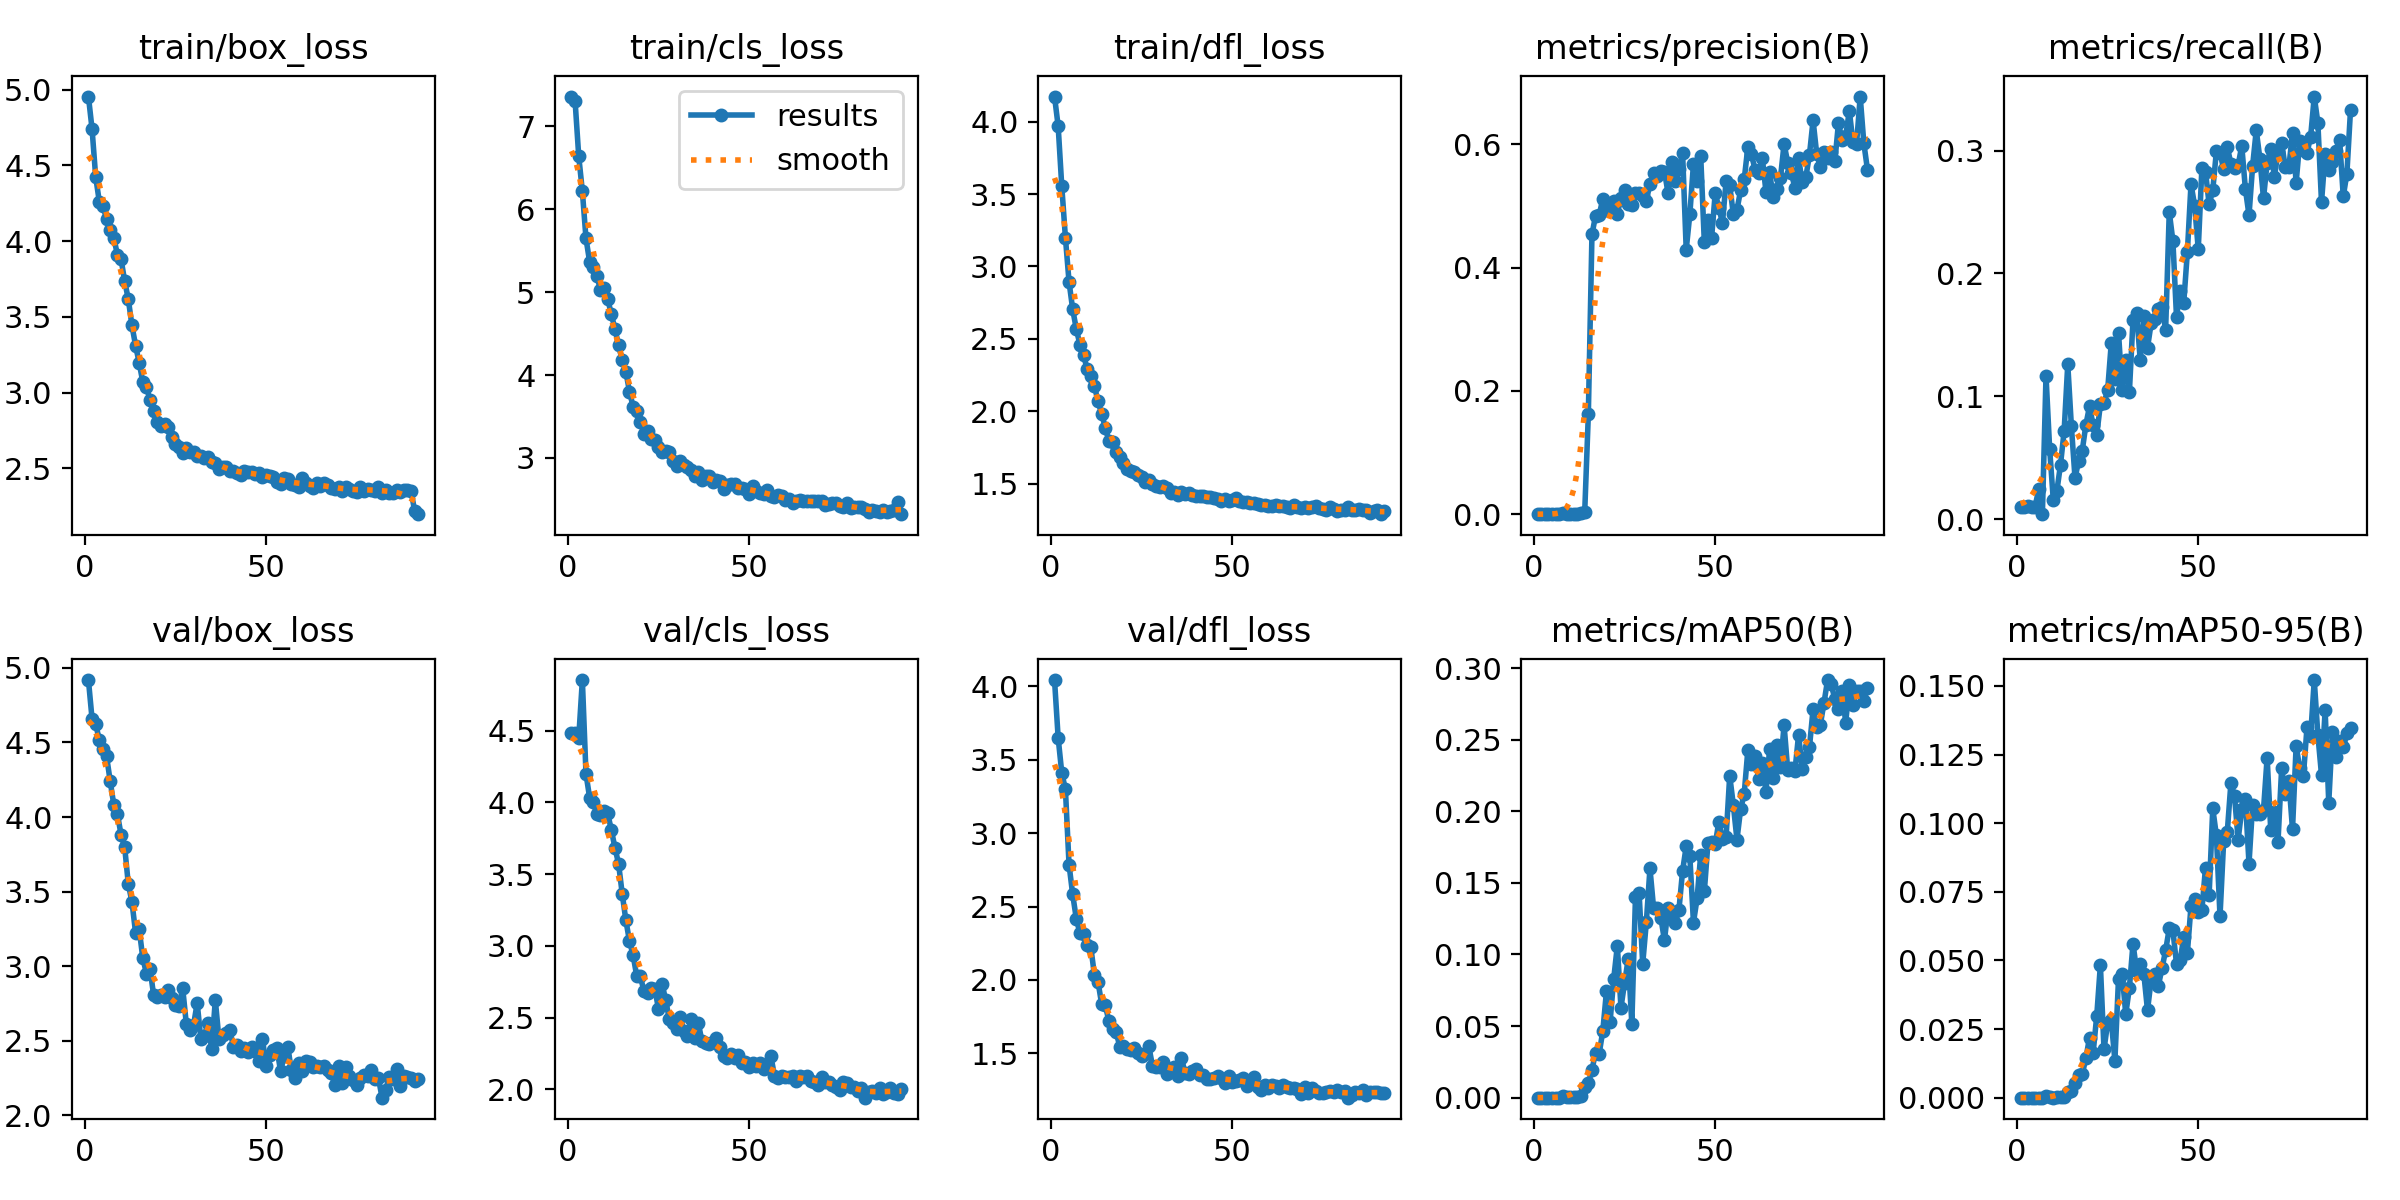

Values plotted in this chart, from the file beside it:
epoch, time, train/box_loss, train/cls_loss, train/dfl_loss, metrics/precision(B), metrics/recall(B), metrics/mAP50(B), metrics/mAP50-95(B), val/box_loss, val/cls_loss, val/dfl_loss, lr/pg0, lr/pg1, lr/pg2
1, 30.62, 4.955, 7.36, 4.174, 2e-05, 0.01032, 1e-05, 0, 4.919, 4.48, 4.043, 0.0002993, 0.0002993, 0.0002993
2, 59.5, 4.74, 7.302, 3.969, 1e-05, 0.0102, 0, 0, 4.657, 4.484, 3.649, 0.0005964, 0.0005964, 0.0005964
3, 88.11, 4.424, 6.639, 3.553, 4e-05, 0.01089, 3e-05, 1e-05, 4.622, 4.451, 3.41, 0.0008874, 0.0008874, 0.0008874
4, 116.8, 4.261, 6.217, 3.2, 2e-05, 0.01032, 1e-05, 0, 4.517, 4.852, 3.299, 0.000882, 0.000882, 0.000882
5, 145.6, 4.235, 5.649, 2.894, 2e-05, 0.01032, 3e-05, 1e-05, 4.457, 4.199, 2.786, 0.000873, 0.000873, 0.000873
6, 174.6, 4.145, 5.368, 2.705, 3e-05, 0.0246, 2e-05, 0, 4.408, 4.033, 2.583, 0.000864, 0.000864, 0.000864
7, 204, 4.076, 5.301, 2.569, 0, 0.00408, 0, 0, 4.241, 4.001, 2.418, 0.000855, 0.000855, 0.000855
8, 232.7, 4.022, 5.193, 2.461, 0.00204, 0.1168, 0.00136, 0.00053, 4.081, 3.918, 2.318, 0.000846, 0.000846, 0.000846
9, 261.1, 3.909, 5.029, 2.388, 0.00052, 0.0574, 0.00053, 0.00012, 4.019, 3.911, 2.311, 0.000837, 0.000837, 0.000837
10, 289.2, 3.88, 5.05, 2.292, 0.00027, 0.01598, 0.00019, 5e-05, 3.881, 3.938, 2.241, 0.000828, 0.000828, 0.000828
11, 317.6, 3.736, 4.916, 2.246, 0.00044, 0.02299, 0.00032, 8e-05, 3.797, 3.922, 2.224, 0.000819, 0.000819, 0.000819
12, 346.6, 3.616, 4.731, 2.176, 0.00096, 0.04446, 0.00077, 0.00021, 3.55, 3.806, 2.033, 0.00081, 0.00081, 0.00081
13, 375.6, 3.444, 4.555, 2.068, 0.00118, 0.07181, 0.00149, 0.00036, 3.432, 3.683, 1.986, 0.000801, 0.000801, 0.000801
14, 403.7, 3.311, 4.358, 1.982, 0.00345, 0.1261, 0.00716, 0.00201, 3.224, 3.57, 1.835, 0.000792, 0.000792, 0.000792
15, 432.6, 3.197, 4.18, 1.888, 0.1619, 0.0756, 0.00991, 0.00232, 3.247, 3.362, 1.826, 0.000783, 0.000783, 0.000783
16, 461.2, 3.069, 4.041, 1.792, 0.4539, 0.03353, 0.0195, 0.00541, 3.054, 3.178, 1.719, 0.000774, 0.000774, 0.000774
17, 489.6, 3.038, 3.801, 1.789, 0.4844, 0.04736, 0.03143, 0.0084, 2.951, 3.033, 1.663, 0.000765, 0.000765, 0.000765
18, 518.9, 2.949, 3.619, 1.72, 0.4852, 0.05587, 0.03082, 0.00861, 2.979, 2.935, 1.644, 0.000756, 0.000756, 0.000756
19, 547, 2.877, 3.572, 1.686, 0.512, 0.07688, 0.04673, 0.01434, 2.804, 2.788, 1.545, 0.000747, 0.000747, 0.000747
20, 575.5, 2.809, 3.436, 1.646, 0.4929, 0.0918, 0.07426, 0.02191, 2.793, 2.786, 1.546, 0.000738, 0.000738, 0.000738
21, 603.9, 2.776, 3.286, 1.604, 0.4936, 0.07658, 0.05287, 0.01634, 2.808, 2.684, 1.526, 0.000729, 0.000729, 0.000729
22, 632.6, 2.795, 3.331, 1.59, 0.5085, 0.06881, 0.083, 0.02988, 2.796, 2.668, 1.524, 0.00072, 0.00072, 0.00072
23, 662.4, 2.774, 3.228, 1.581, 0.4875, 0.09346, 0.106, 0.04834, 2.837, 2.705, 1.538, 0.000711, 0.000711, 0.000711
24, 691.1, 2.709, 3.212, 1.563, 0.5121, 0.09444, 0.06285, 0.01759, 2.789, 2.697, 1.5, 0.000702, 0.000702, 0.000702
25, 719.6, 2.66, 3.126, 1.545, 0.5255, 0.1049, 0.08034, 0.02725, 2.74, 2.562, 1.48, 0.000693, 0.000693, 0.000693
26, 748, 2.643, 3.074, 1.514, 0.5025, 0.1431, 0.09677, 0.02816, 2.735, 2.736, 1.497, 0.000684, 0.000684, 0.000684
27, 776, 2.604, 3.085, 1.523, 0.5011, 0.1139, 0.05164, 0.01352, 2.853, 2.619, 1.548, 0.000675, 0.000675, 0.000675
28, 804.4, 2.632, 3.078, 1.499, 0.5214, 0.1519, 0.1399, 0.0433, 2.613, 2.487, 1.416, 0.000666, 0.000666, 0.000666
29, 832.8, 2.608, 2.963, 1.484, 0.5207, 0.1049, 0.1433, 0.04519, 2.573, 2.462, 1.404, 0.000657, 0.000657, 0.000657
30, 861.3, 2.606, 2.898, 1.475, 0.5158, 0.1296, 0.09337, 0.03044, 2.606, 2.42, 1.405, 0.000648, 0.000648, 0.000648
31, 889.7, 2.579, 2.961, 1.486, 0.5088, 0.1035, 0.1226, 0.04002, 2.752, 2.505, 1.442, 0.000639, 0.000639, 0.000639
32, 917.4, 2.579, 2.921, 1.469, 0.536, 0.1624, 0.1601, 0.05608, 2.514, 2.41, 1.361, 0.00063, 0.00063, 0.00063
33, 945.2, 2.566, 2.886, 1.437, 0.5531, 0.1676, 0.1324, 0.04622, 2.532, 2.375, 1.385, 0.000621, 0.000621, 0.000621
34, 973.8, 2.576, 2.851, 1.442, 0.5486, 0.1293, 0.1323, 0.04887, 2.622, 2.488, 1.408, 0.000612, 0.000612, 0.000612
35, 1004, 2.542, 2.778, 1.418, 0.5574, 0.165, 0.1258, 0.04492, 2.441, 2.355, 1.344, 0.000603, 0.000603, 0.000603
36, 1033, 2.536, 2.832, 1.442, 0.5557, 0.1396, 0.1098, 0.03182, 2.773, 2.459, 1.47, 0.000594, 0.000594, 0.000594
37, 1061, 2.498, 2.736, 1.43, 0.5205, 0.1594, 0.1325, 0.04296, 2.513, 2.335, 1.365, 0.000585, 0.000585, 0.000585
38, 1089, 2.51, 2.781, 1.433, 0.5711, 0.1631, 0.1277, 0.04512, 2.537, 2.326, 1.36, 0.000576, 0.000576, 0.000576
39, 1118, 2.512, 2.778, 1.418, 0.5397, 0.1708, 0.1222, 0.04084, 2.552, 2.314, 1.379, 0.000567, 0.000567, 0.000567
40, 1146, 2.48, 2.708, 1.417, 0.5604, 0.1727, 0.1314, 0.04715, 2.573, 2.331, 1.392, 0.000558, 0.000558, 0.000558
41, 1175, 2.48, 2.735, 1.412, 0.5864, 0.154, 0.1583, 0.05367, 2.46, 2.356, 1.349, 0.000549, 0.000549, 0.000549
42, 1204, 2.471, 2.725, 1.414, 0.4292, 0.2502, 0.1756, 0.06166, 2.474, 2.292, 1.352, 0.00054, 0.00054, 0.00054
43, 1233, 2.453, 2.626, 1.407, 0.4864, 0.2265, 0.1686, 0.06093, 2.432, 2.229, 1.327, 0.000531, 0.000531, 0.000531
44, 1262, 2.48, 2.674, 1.408, 0.5682, 0.1646, 0.1223, 0.0488, 2.448, 2.215, 1.325, 0.000522, 0.000522, 0.000522
45, 1291, 2.475, 2.69, 1.4, 0.5403, 0.1854, 0.1391, 0.04997, 2.421, 2.246, 1.328, 0.000513, 0.000513, 0.000513
46, 1321, 2.475, 2.684, 1.395, 0.5812, 0.1763, 0.1696, 0.05851, 2.46, 2.22, 1.348, 0.000504, 0.000504, 0.000504
47, 1350, 2.46, 2.636, 1.381, 0.4408, 0.2176, 0.1441, 0.05286, 2.432, 2.236, 1.331, 0.000495, 0.000495, 0.000495
48, 1379, 2.47, 2.639, 1.396, 0.4767, 0.2728, 0.1779, 0.06981, 2.363, 2.18, 1.298, 0.000486, 0.000486, 0.000486
49, 1407, 2.445, 2.631, 1.378, 0.4481, 0.2553, 0.1788, 0.07224, 2.514, 2.192, 1.343, 0.000477, 0.000477, 0.000477
50, 1436, 2.456, 2.569, 1.388, 0.5209, 0.2198, 0.1768, 0.06768, 2.331, 2.152, 1.302, 0.000468, 0.000468, 0.000468
51, 1465, 2.449, 2.663, 1.4, 0.4974, 0.2856, 0.1927, 0.06827, 2.406, 2.182, 1.312, 0.000459, 0.000459, 0.000459
52, 1493, 2.443, 2.6, 1.378, 0.4723, 0.2829, 0.1809, 0.08384, 2.437, 2.164, 1.319, 0.00045, 0.00045, 0.00045
53, 1521, 2.41, 2.574, 1.37, 0.5396, 0.2561, 0.1818, 0.07388, 2.449, 2.183, 1.331, 0.000441, 0.000441, 0.000441
54, 1550, 2.398, 2.566, 1.375, 0.5333, 0.2678, 0.2248, 0.1054, 2.296, 2.144, 1.28, 0.000432, 0.000432, 0.000432
55, 1580, 2.439, 2.618, 1.367, 0.4864, 0.2993, 0.2044, 0.09552, 2.399, 2.16, 1.294, 0.000423, 0.000423, 0.000423
56, 1609, 2.43, 2.546, 1.368, 0.4936, 0.2982, 0.1802, 0.06608, 2.456, 2.231, 1.34, 0.000414, 0.000414, 0.000414
57, 1637, 2.394, 2.525, 1.359, 0.5253, 0.2848, 0.2013, 0.09332, 2.301, 2.095, 1.27, 0.0004051, 0.0004051, 0.0004051
58, 1665, 2.39, 2.55, 1.353, 0.543, 0.303, 0.2123, 0.0967, 2.253, 2.077, 1.251, 0.0003961, 0.0003961, 0.0003961
59, 1694, 2.374, 2.539, 1.35, 0.5953, 0.2894, 0.2426, 0.1145, 2.349, 2.096, 1.286, 0.0003871, 0.0003871, 0.0003871
60, 1723, 2.437, 2.488, 1.342, 0.5837, 0.2859, 0.233, 0.11, 2.294, 2.084, 1.262, 0.0003781, 0.0003781, 0.0003781
... 32 more rows
